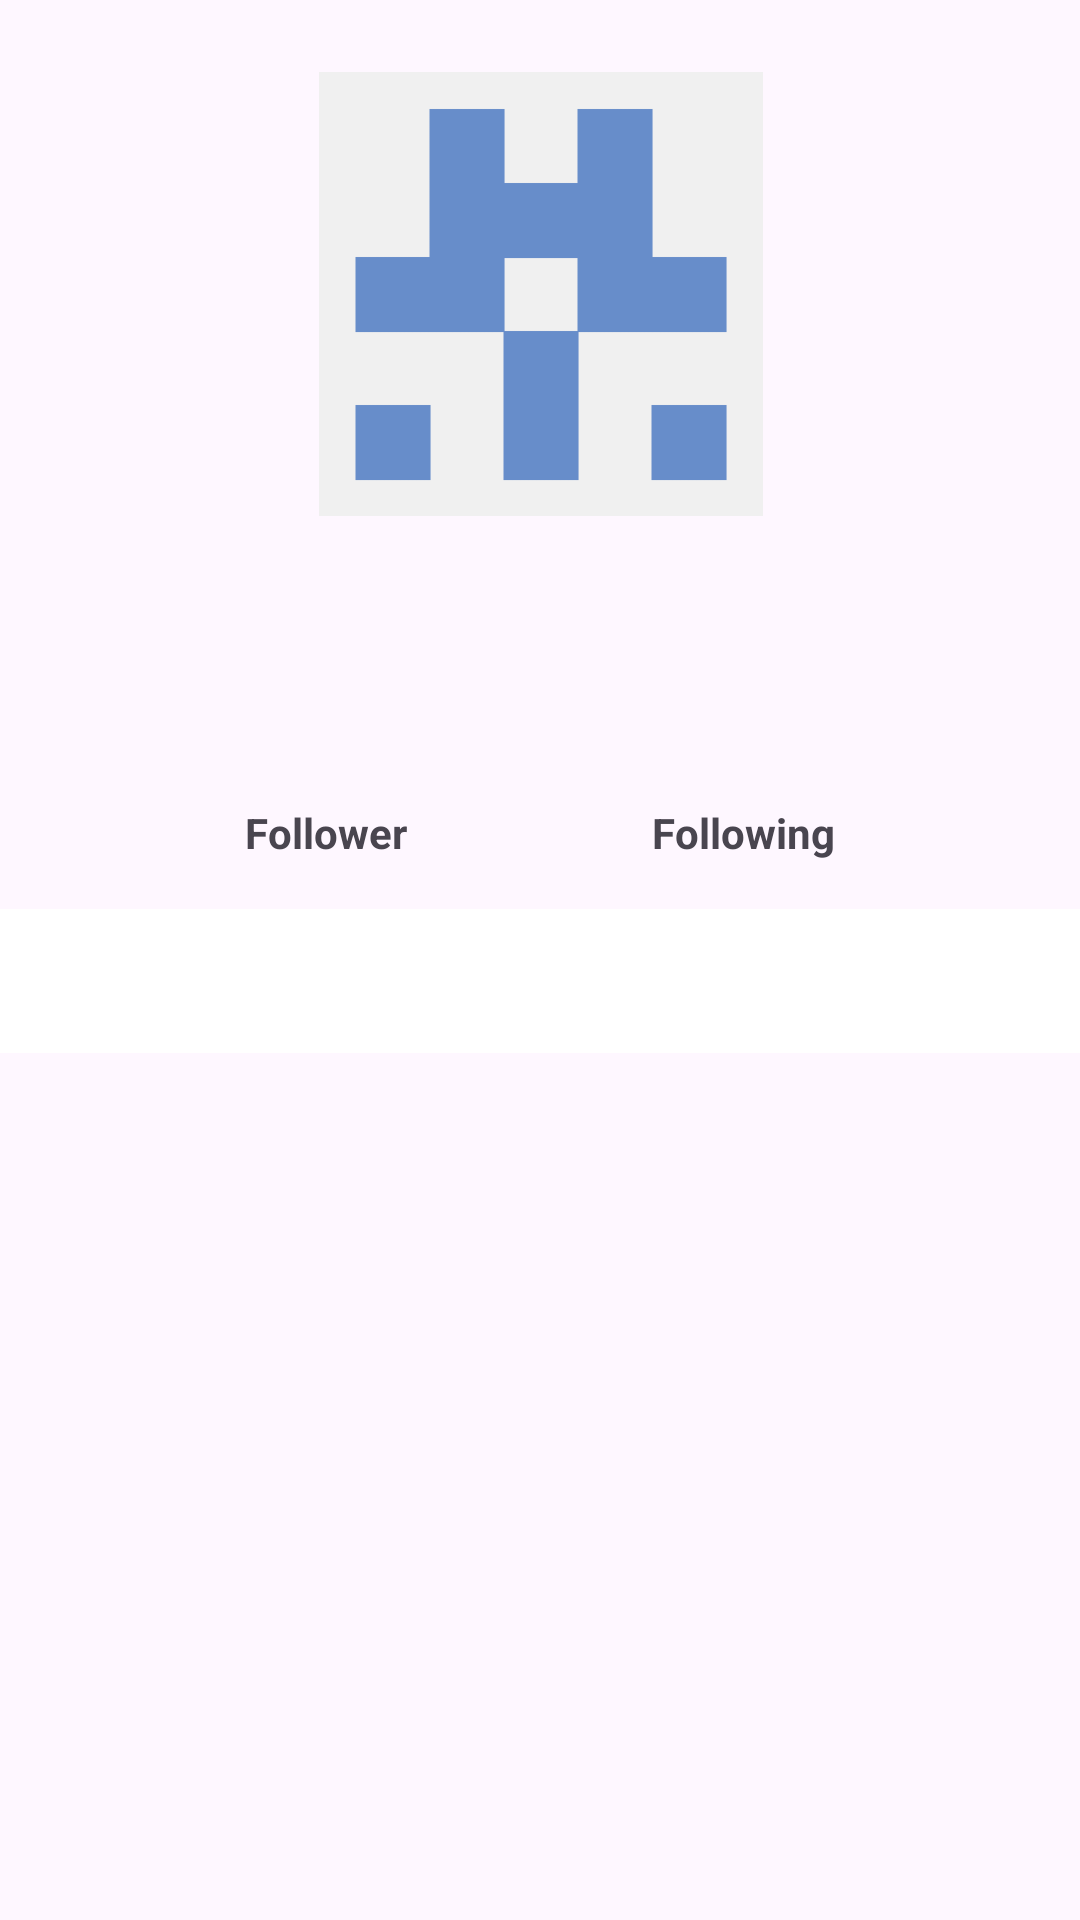

Here is an Android app screen rendered from its layout file. Give the layout XML and the strings, colors and styles it references.
<!-- AndroidManifest.xml: application theme Theme.ProjectImplementationNavApi -->
<!-- res/layout/activity_detail_user.xml -->
<?xml version="1.0" encoding="utf-8"?>
<androidx.constraintlayout.widget.ConstraintLayout xmlns:android="http://schemas.android.com/apk/res/android"
    xmlns:app="http://schemas.android.com/apk/res-auto"
    xmlns:tools="http://schemas.android.com/tools"
    android:layout_width="match_parent"
    android:layout_height="match_parent"
    tools:context=".ui.DetailUserActivity">

        <ProgressBar
            android:id="@+id/progressBar"
            style="?android:attr/progressBarStyle"
            android:layout_width="wrap_content"
            android:layout_height="wrap_content"
            android:layout_gravity="center"
            android:layout_marginTop="32dp"
            android:visibility="gone"
            app:layout_constraintEnd_toEndOf="parent"
            app:layout_constraintStart_toStartOf="parent"
            app:layout_constraintTop_toBottomOf="@+id/ivProfileDetail"
            tools:visibility="visible" />

    <ImageView
        android:id="@+id/ivProfileDetail"
        android:layout_width="155dp"
        android:layout_height="148dp"
        android:layout_marginTop="24dp"
        app:layout_constraintEnd_toEndOf="parent"
        app:layout_constraintStart_toStartOf="parent"
        app:layout_constraintTop_toTopOf="parent"
        app:srcCompat="@drawable/avatars" />

    <TextView
        android:id="@+id/tvNama"
        android:layout_width="wrap_content"
        android:layout_height="wrap_content"
        android:layout_marginTop="34dp"

        android:textStyle="bold"
        app:layout_constraintEnd_toEndOf="parent"
        app:layout_constraintStart_toStartOf="parent"
        app:layout_constraintTop_toBottomOf="@+id/ivProfileDetail" />

    <TextView
        android:id="@+id/tvUsername"
        android:layout_width="wrap_content"
        android:layout_height="wrap_content"
        android:layout_marginTop="8dp"

        android:textColor="#777171"
        android:textStyle="italic"
        app:layout_constraintEnd_toEndOf="parent"
        app:layout_constraintStart_toStartOf="parent"
        app:layout_constraintTop_toBottomOf="@+id/tvNama" />

    <TextView
        android:id="@+id/tvFollower"
        android:layout_width="wrap_content"
        android:layout_height="wrap_content"
        android:layout_marginTop="16dp"
        android:text="@string/follower"
        android:textStyle="bold"
        app:layout_constraintEnd_toStartOf="@+id/tvFollowing"
        app:layout_constraintStart_toStartOf="parent"
        app:layout_constraintTop_toBottomOf="@+id/tvUsername" />

    <TextView
        android:id="@+id/tvFollowing"
        android:layout_width="wrap_content"
        android:layout_height="wrap_content"
        android:layout_marginTop="16dp"
        android:text="@string/following"
        android:textStyle="bold"
        app:layout_constraintEnd_toEndOf="parent"
        app:layout_constraintStart_toEndOf="@+id/tvFollower"
        app:layout_constraintTop_toBottomOf="@+id/tvUsername" />


    <com.google.android.material.tabs.TabLayout
        android:id="@+id/tabs"
        android:layout_width="match_parent"
        android:layout_height="wrap_content"
        android:layout_gravity="bottom"
        android:layout_marginTop="16dp"
        android:background="@color/white"
        app:layout_constraintEnd_toEndOf="parent"
        app:layout_constraintStart_toStartOf="parent"
        app:layout_constraintTop_toBottomOf="@+id/tvFollowing"
        app:tabTextColor="@color/black" />

    <androidx.viewpager2.widget.ViewPager2
        android:id="@+id/view_pager"
        android:layout_width="match_parent"
        android:layout_height="0dp"
        android:layout_weight="1"
        app:layout_constraintTop_toBottomOf="@id/tabs"
        app:layout_constraintBottom_toBottomOf="parent"
        app:layout_constraintStart_toStartOf="parent"
        app:layout_constraintEnd_toEndOf="parent" />

</androidx.constraintlayout.widget.ConstraintLayout>
<!-- resources referenced by this layout -->
<resources>
  <!-- drawable avatars: png bitmap (drawable, 1569 bytes) -->
  <string name="follower">Follower</string>
  <string name="following">Following</string>
  <style name="Theme.ProjectImplementationNavApi" parent="Base.Theme.ProjectImplementationNavApi" />
  <style name="Base.Theme.ProjectImplementationNavApi" parent="Theme.Material3.DayNight.NoActionBar">
          
          
      </style>
  <!-- not gathered from this repository: default colours our renderer supplied (Android Studio template values) -->
  <color name="black">#FF000000</color>
  <color name="white">#FFFFFFFF</color>
</resources>
